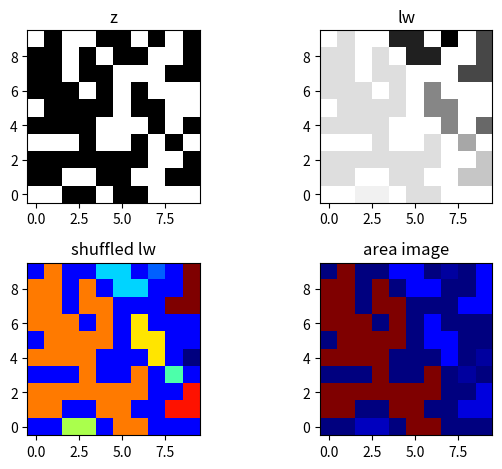

Write Python code to recreate this figure.
import pylab as pylab
import matplotlib.pyplot as plt
from scipy.ndimage import measurements


pylab.seed(2021)

L = 10
r = pylab.rand(L, L)
#p = pylab.arange(0.2, 0.7, 0.1)
p = 0.6
z = r<p




lw, num = measurements.label(z)
b = pylab.arange(lw.max() + 1)
pylab.shuffle(b)
shuffled_lw = b[lw]


area = measurements.sum(z, lw, index = pylab.arange(lw.max() + 1))
area_image = area[lw]



f, ((ax1, ax2), (ax3, ax4)) = plt.subplots(2, 2)
ax1.imshow(z, cmap='Greys', origin='lower')
ax1.set_title('z')

ax2.imshow(lw, cmap='Greys', origin='lower')
ax2.set_title('lw')

ax3.imshow(shuffled_lw, cmap='jet', origin='lower')
ax3.set_title('shuffled lw')

ax4.imshow(area_image, cmap='jet', origin='lower')
ax4.set_title('area image')

plt.tight_layout()
plt.show()
